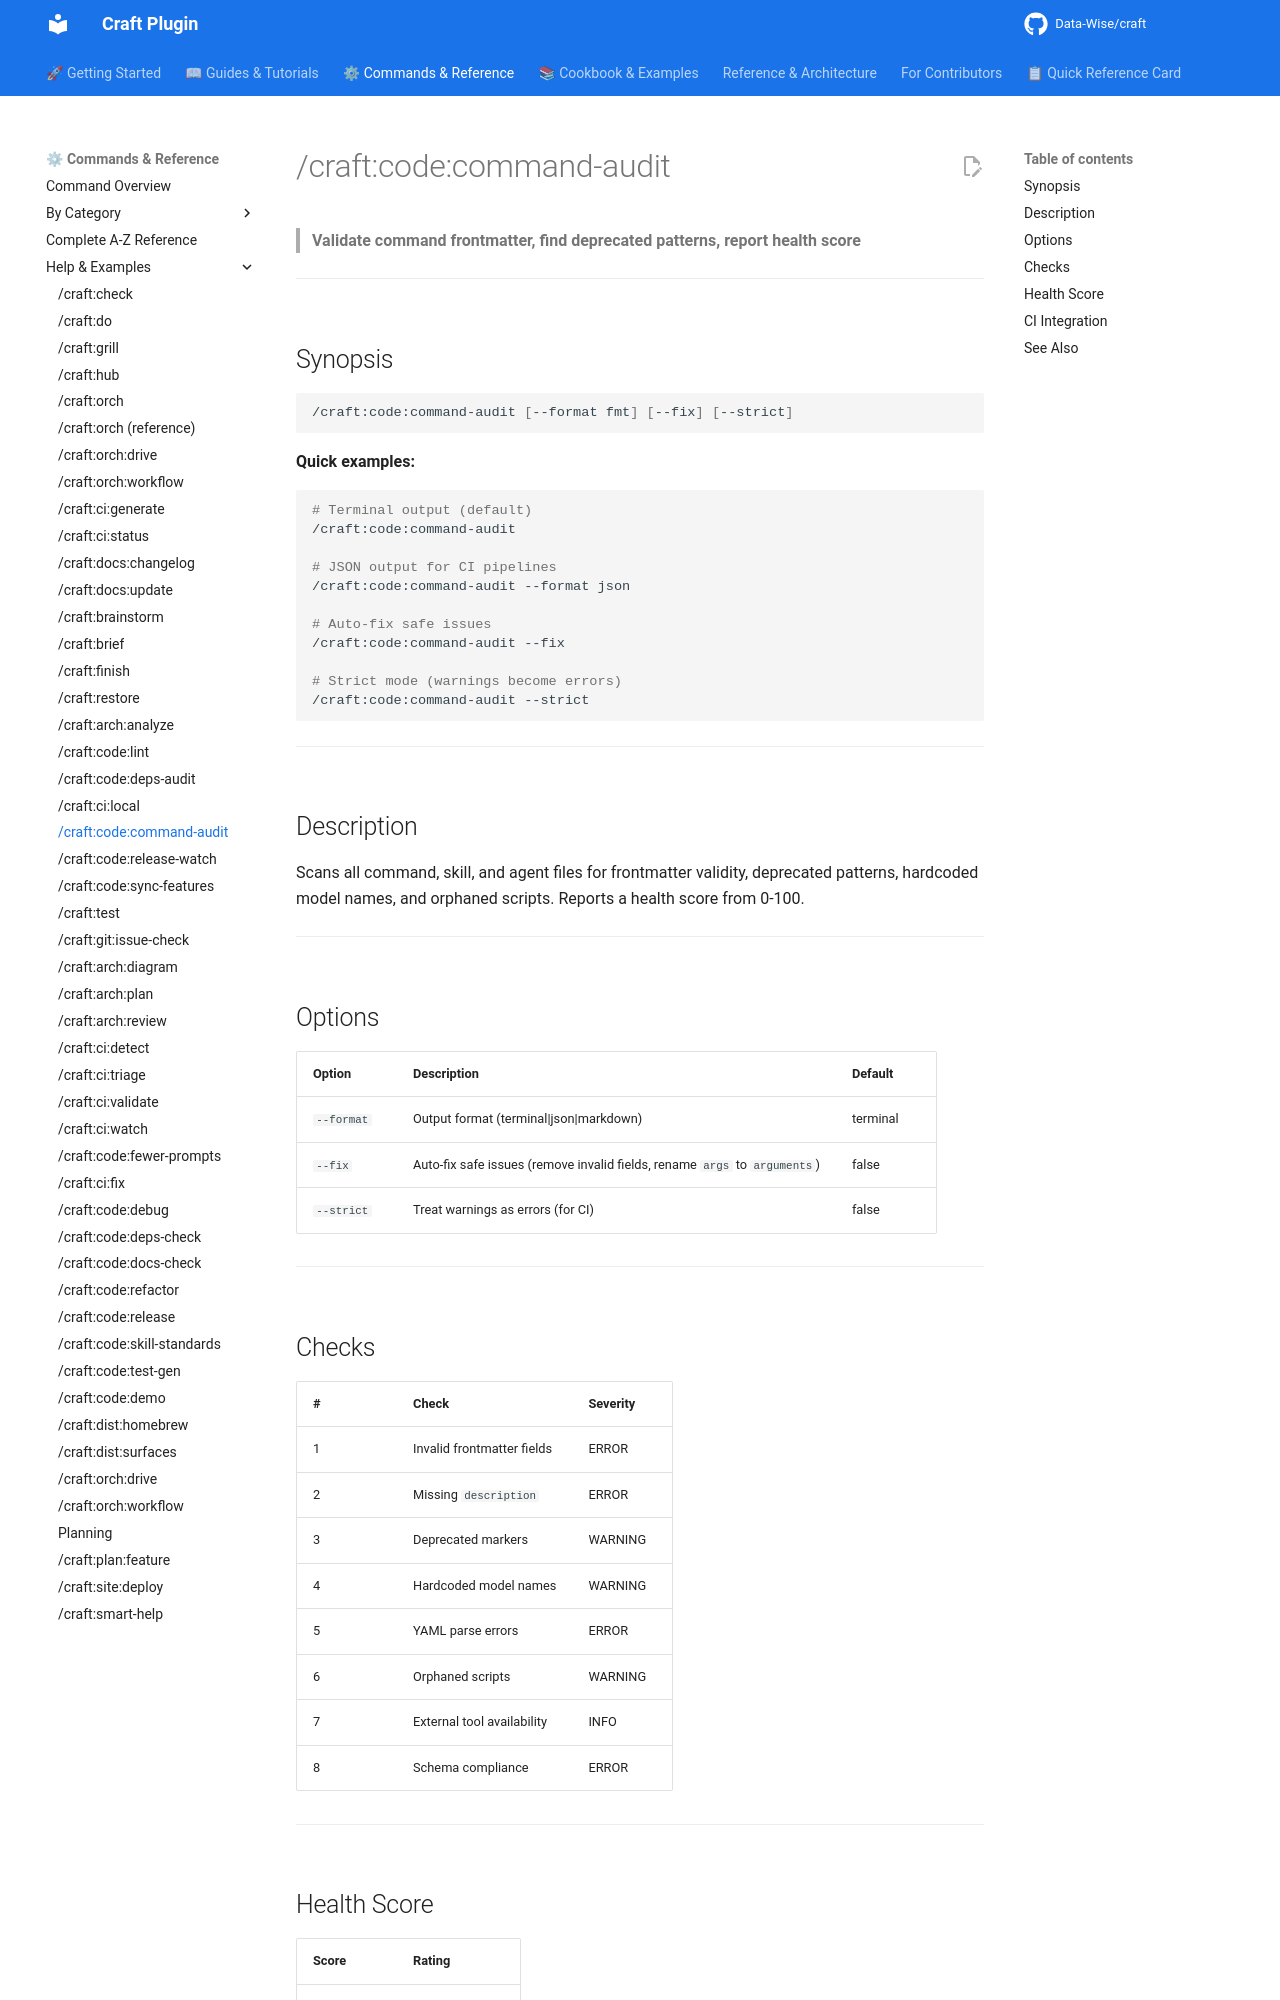

repository: Data-Wise/craft · page: commands/code/command-audit/index.html · generator: mkdocs

# /craft:code:command-audit

> **Validate command frontmatter, find deprecated patterns, report health score**

---

## Synopsis

```bash
/craft:code:command-audit [--format fmt] [--fix] [--strict]
```

**Quick examples:**

```bash
# Terminal output (default)
/craft:code:command-audit

# JSON output for CI pipelines
/craft:code:command-audit --format json

# Auto-fix safe issues
/craft:code:command-audit --fix

# Strict mode (warnings become errors)
/craft:code:command-audit --strict
```

---

## Description

Scans all command, skill, and agent files for frontmatter validity, deprecated patterns, hardcoded model names, and orphaned scripts. Reports a health score from 0-100.

---

## Options

| Option | Description | Default |
|--------|-------------|---------|
| `--format` | Output format (terminal\|json\|markdown) | terminal |
| `--fix` | Auto-fix safe issues (remove invalid fields, rename `args` to `arguments`) | false |
| `--strict` | Treat warnings as errors (for CI) | false |

---

## Checks

| # | Check | Severity |
|---|-------|----------|
| 1 | Invalid frontmatter fields | ERROR |
| 2 | Missing `description` | ERROR |
| 3 | Deprecated markers | WARNING |
| 4 | Hardcoded model names | WARNING |
| 5 | YAML parse errors | ERROR |
| 6 | Orphaned scripts | WARNING |
| 7 | External tool availability | INFO |
| 8 | Schema compliance | ERROR |

---
